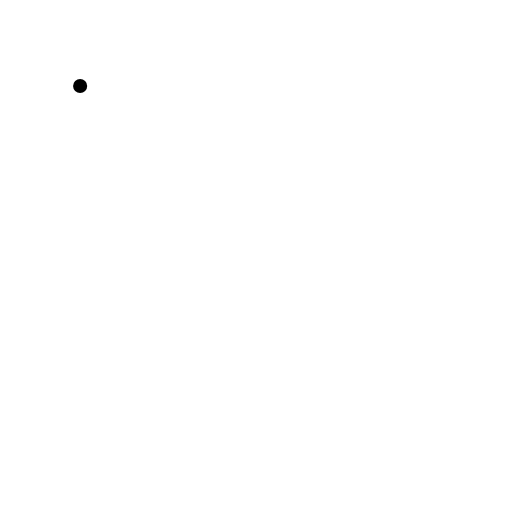
t = 0.00 s
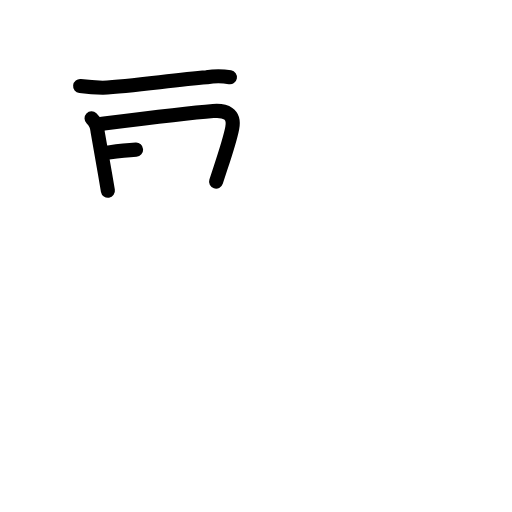
t = 3.25 s
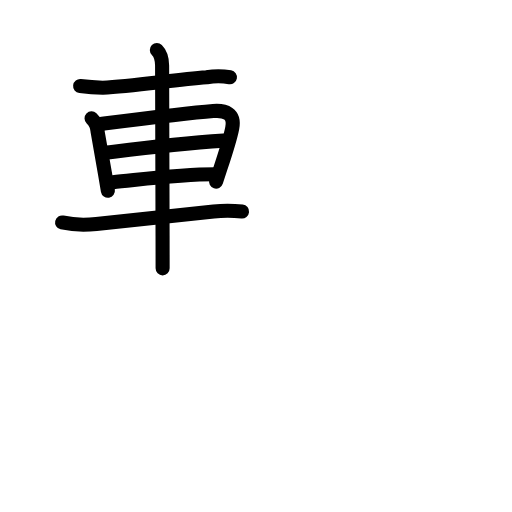
t = 6.75 s
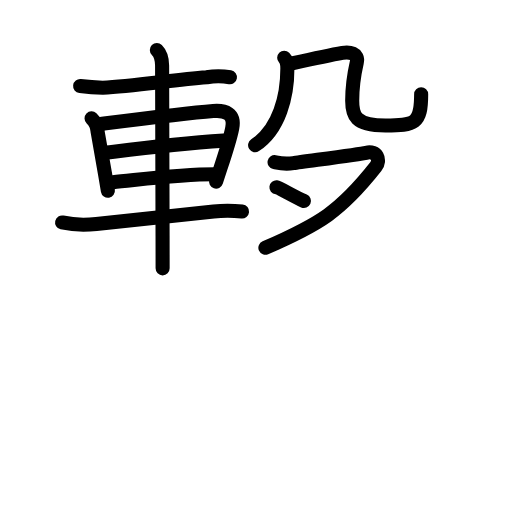
t = 10.13 s
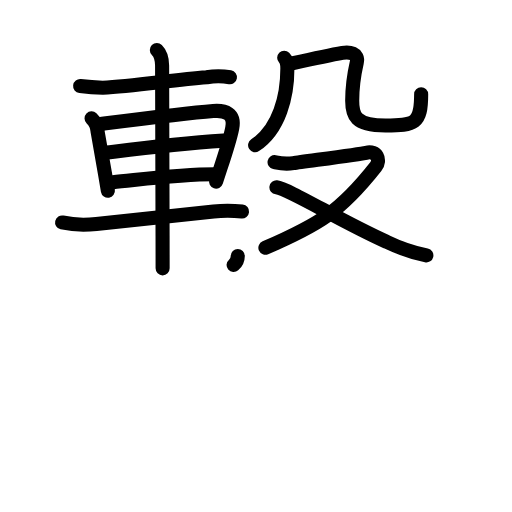
t = 11.19 s
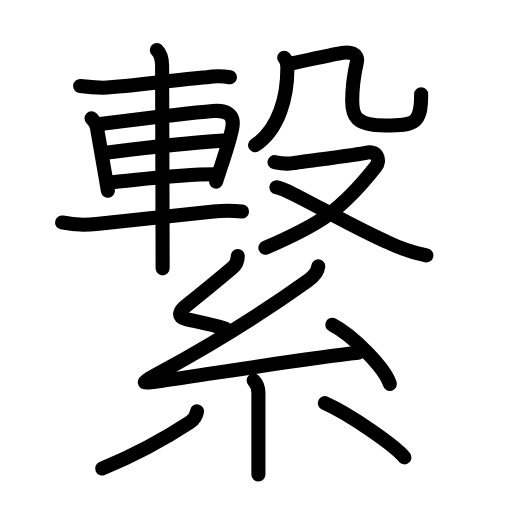
t = 17.00 s

The animated SVG that drew these frames (rendered in a browser with its animation timeline set to each time). Animation: 61 SMIL elements (animate=61); one cycle of 17.00 s.

<?xml version="1.0" encoding="UTF-8"?>
<!--
AniKanjiVG is licensed by CC-BY-SA Paul C. Sommerhoff (https://bitbucket.org/sommerhoff/anikanjivg).
AniKanjiVG uses KanjiVG which is licensed by CC-BY-SA Ulrich Apel (http://kanjivg.tagaini.net).
See also http://creativecommons.org/licenses/by-sa/3.0/
-->
<svg xmlns:kvg='http://kanjivg.tagaini.net' xmlns='http://www.w3.org/2000/svg' width='109' height='109' viewBox='0 0 109 109' style='fill:none;stroke:#000000;stroke-width:3;stroke-linecap:round;stroke-linejoin:round;' id="kvg:kanji_07e4b"><g id="kvg:07e4b" kvg:element="繋"><g id="kvg:07e4b-g1" kvg:position="top"><g id="kvg:07e4b-g2" kvg:element="車" kvg:position="left"><path id="kvg:07e4b-s1" kvg:type="㇐" d="M17.06,18.32c1.6,0.19,3.21,0.31,4.82,0.35c6.44-0.37,14.96-1.64,22.14-2.23c1.65-0.29,3.29-0.29,4.93,0"><animate attributeName="d" begin="0.0s" dur="0.3333333333333333s" from="M17.06,18.32C17.06,18.32,17.06,18.32,17.06,18.32" to="M17.06,18.32c1.6,0.19,3.21,0.31,4.82,0.35" />
<animate attributeName="d" begin="0.3333333333333333s" dur="0.3333333333333333s" from="M17.06,18.32c1.6,0.19,3.21,0.31,4.82,0.35c0,0,0,0,0,0,0" to="M17.06,18.32c1.6,0.19,3.21,0.31,4.82,0.35c6.44-0.37,14.96-1.64,22.14-2.23" />
<animate attributeName="d" begin="0.6666666666666666s" dur="0.3333333333333333s" from="M17.06,18.32c1.6,0.19,3.21,0.31,4.82,0.35c6.44-0.37,14.96-1.64,22.14-2.23c0,0,0,0,0,0,0" to="M17.06,18.32c1.6,0.19,3.21,0.31,4.82,0.35c6.44-0.37,14.96-1.64,22.14-2.23c1.65-0.29,3.29-0.29,4.93,0" />
</path>
<path id="kvg:07e4b-s2" kvg:type="㇑" d="M19.49,25.2c0.81,0.77,1.23,1.7,1.28,2.77c0.58,3.18,1.46,8.22,2.2,12.64"><animate attributeName="d" begin="1.0s" dur="0.5s" from="M19.49,25.2C19.49,25.2,19.49,25.2,19.49,25.2" to="M19.49,25.2c0.81,0.77,1.23,1.7,1.28,2.77" />
<animate attributeName="d" begin="1.5s" dur="0.5s" from="M19.49,25.2c0.81,0.77,1.23,1.7,1.28,2.77c0,0,0,0,0,0,0" to="M19.49,25.2c0.81,0.77,1.23,1.7,1.28,2.77c0.58,3.18,1.46,8.22,2.2,12.64" />
<animate attributeName="d" begin="0s" dur="1.0s" from="M-100,-100" to="M-100,-100" />
</path>
<path id="kvg:07e4b-s3" kvg:type="㇕a" d="M21.18,26.44c8.32-1.06,18.06-2.32,24.21-2.8c2.56-0.2,4.65,0.5,4.05,3.63c-0.45,2.3-1.47,5.43-2.48,8.47c-0.33,0.99-0.66,1.98-0.96,2.92"><animate attributeName="d" begin="2.0s" dur="0.25s" from="M21.18,26.44C21.18,26.44,21.18,26.44,21.18,26.44" to="M21.18,26.44c8.32-1.06,18.06-2.32,24.21-2.8" />
<animate attributeName="d" begin="2.25s" dur="0.25s" from="M21.18,26.44c8.32-1.06,18.06-2.32,24.21-2.8c0,0,0,0,0,0,0" to="M21.18,26.44c8.32-1.06,18.06-2.32,24.21-2.8c2.56-0.2,4.65,0.5,4.05,3.63" />
<animate attributeName="d" begin="2.5s" dur="0.25s" from="M21.18,26.44c8.32-1.06,18.06-2.32,24.21-2.8c2.56-0.2,4.65,0.5,4.05,3.63c0,0,0,0,0,0,0" to="M21.18,26.44c8.32-1.06,18.06-2.32,24.21-2.8c2.56-0.2,4.65,0.5,4.05,3.63c-0.45,2.3-1.47,5.43-2.48,8.47" />
<animate attributeName="d" begin="2.75s" dur="0.25s" from="M21.18,26.44c8.32-1.06,18.06-2.32,24.21-2.8c2.56-0.2,4.65,0.5,4.05,3.63c-0.45,2.3-1.47,5.43-2.48,8.47c0,0,0,0,0,0,0" to="M21.18,26.44c8.32-1.06,18.06-2.32,24.21-2.8c2.56-0.2,4.65,0.5,4.05,3.63c-0.45,2.3-1.47,5.43-2.48,8.47c-0.33,0.99-0.66,1.98-0.96,2.92" />
<animate attributeName="d" begin="0s" dur="2.0s" from="M-100,-100" to="M-100,-100" />
</path>
<path id="kvg:07e4b-s4" kvg:type="㇐a" d="M22.76,32.49c7.86-0.99,14.49-1.87,24.84-2.55"><animate attributeName="d" begin="3.0s" dur="1.0s" from="M22.76,32.49C22.76,32.49,22.76,32.49,22.76,32.49" to="M22.76,32.49c7.86-0.99,14.49-1.87,24.84-2.55" />
<animate attributeName="d" begin="0s" dur="3.0s" from="M-100,-100" to="M-100,-100" />
</path>
<path id="kvg:07e4b-s5" kvg:type="㇐a" d="M24.01,38.79c5.86-0.55,14.09-1.68,21.73-1.68"><animate attributeName="d" begin="4.0s" dur="1.0s" from="M24.01,38.79C24.01,38.79,24.01,38.79,24.01,38.79" to="M24.01,38.79c5.86-0.55,14.09-1.68,21.73-1.68" />
<animate attributeName="d" begin="0s" dur="4.0s" from="M-100,-100" to="M-100,-100" />
</path>
<path id="kvg:07e4b-s6" kvg:type="㇐" d="M13.22,47.36c2.42,0.55,4.81,0.61,7.29,0.33c9.16-1.03,17.37-1.81,24.98-2.67c2.01-0.23,4.03-0.21,6.04,0"><animate attributeName="d" begin="5.0s" dur="0.3333333333333333s" from="M13.22,47.36C13.22,47.36,13.22,47.36,13.22,47.36" to="M13.22,47.36c2.42,0.55,4.81,0.61,7.29,0.33" />
<animate attributeName="d" begin="5.333333333333333s" dur="0.3333333333333333s" from="M13.22,47.36c2.42,0.55,4.81,0.61,7.29,0.33c0,0,0,0,0,0,0" to="M13.22,47.36c2.42,0.55,4.81,0.61,7.29,0.33c9.16-1.03,17.37-1.81,24.98-2.67" />
<animate attributeName="d" begin="5.666666666666667s" dur="0.3333333333333333s" from="M13.22,47.36c2.42,0.55,4.81,0.61,7.29,0.33c9.16-1.03,17.37-1.81,24.98-2.67c0,0,0,0,0,0,0" to="M13.22,47.36c2.42,0.55,4.81,0.61,7.29,0.33c9.16-1.03,17.37-1.81,24.98-2.67c2.01-0.23,4.03-0.21,6.04,0" />
<animate attributeName="d" begin="0s" dur="5.0s" from="M-100,-100" to="M-100,-100" />
</path>
<path id="kvg:07e4b-s7" kvg:type="㇑" d="M33.39,10.63c0.93,0.93,1.12,2.24,1.12,3.34c0,0.52,0.07,23.87,0.1,36.28c0.01,3.25,0.01,5.74,0.01,6.88"><animate attributeName="d" begin="6.0s" dur="0.3333333333333333s" from="M33.39,10.63C33.39,10.63,33.39,10.63,33.39,10.63" to="M33.39,10.63c0.93,0.93,1.12,2.24,1.12,3.34" />
<animate attributeName="d" begin="6.333333333333333s" dur="0.3333333333333333s" from="M33.39,10.63c0.93,0.93,1.12,2.24,1.12,3.34c0,0,0,0,0,0,0" to="M33.39,10.63c0.93,0.93,1.12,2.24,1.12,3.34c0,0.52,0.07,23.87,0.1,36.28" />
<animate attributeName="d" begin="6.666666666666667s" dur="0.3333333333333333s" from="M33.39,10.63c0.93,0.93,1.12,2.24,1.12,3.34c0,0.52,0.07,23.87,0.1,36.28c0,0,0,0,0,0,0" to="M33.39,10.63c0.93,0.93,1.12,2.24,1.12,3.34c0,0.52,0.07,23.87,0.1,36.28c0.01,3.25,0.01,5.74,0.01,6.88" />
<animate attributeName="d" begin="0s" dur="6.0s" from="M-100,-100" to="M-100,-100" />
</path>
</g>
<g id="kvg:07e4b-g3" kvg:element="殳" kvg:position="right"><g id="kvg:07e4b-g4" kvg:element="几" kvg:position="top"><g id="kvg:07e4b-g5" kvg:element="丿"><path id="kvg:07e4b-s8" kvg:type="㇒" d="M60.5,12.31c0.59,0.59,0.68,1.63,0.68,2.26c0,5.8-1.68,12.93-6.87,16.35"><animate attributeName="d" begin="7.0s" dur="0.5s" from="M60.5,12.31C60.5,12.31,60.5,12.31,60.5,12.31" to="M60.5,12.31c0.59,0.59,0.68,1.63,0.68,2.26" />
<animate attributeName="d" begin="7.5s" dur="0.5s" from="M60.5,12.31c0.59,0.59,0.68,1.63,0.68,2.26c0,0,0,0,0,0,0" to="M60.5,12.31c0.59,0.59,0.68,1.63,0.68,2.26c0,5.8-1.68,12.93-6.87,16.35" />
<animate attributeName="d" begin="0s" dur="7.0s" from="M-100,-100" to="M-100,-100" />
</path>
</g>
<path id="kvg:07e4b-s9" kvg:type="㇈b" d="M62.15,13.51c3.38-0.75,8.72-1.89,10.75-2.25c1.46-0.26,3.51,0.04,3.06,2.02c-0.59,2.59-0.98,5.95-0.98,8.16c0,3.06,0.52,5.27,7.09,5.27c6.25,0,7.59-0.34,7.59-6.63"><animate attributeName="d" begin="8.0s" dur="0.2s" from="M62.15,13.51C62.15,13.51,62.15,13.51,62.15,13.51" to="M62.15,13.51c3.38-0.75,8.72-1.89,10.75-2.25" />
<animate attributeName="d" begin="8.2s" dur="0.2s" from="M62.15,13.51c3.38-0.75,8.72-1.89,10.75-2.25c0,0,0,0,0,0,0" to="M62.15,13.51c3.38-0.75,8.72-1.89,10.75-2.25c1.46-0.26,3.51,0.04,3.06,2.02" />
<animate attributeName="d" begin="8.4s" dur="0.2s" from="M62.15,13.51c3.38-0.75,8.72-1.89,10.75-2.25c1.46-0.26,3.51,0.04,3.06,2.02c0,0,0,0,0,0,0" to="M62.15,13.51c3.38-0.75,8.72-1.89,10.75-2.25c1.46-0.26,3.51,0.04,3.06,2.02c-0.59,2.59-0.98,5.95-0.98,8.16" />
<animate attributeName="d" begin="8.6s" dur="0.2s" from="M62.15,13.51c3.38-0.75,8.72-1.89,10.75-2.25c1.46-0.26,3.51,0.04,3.06,2.02c-0.59,2.59-0.98,5.95-0.98,8.16c0,0,0,0,0,0,0" to="M62.15,13.51c3.38-0.75,8.72-1.89,10.75-2.25c1.46-0.26,3.51,0.04,3.06,2.02c-0.59,2.59-0.98,5.95-0.98,8.16c0,3.06,0.52,5.27,7.09,5.27" />
<animate attributeName="d" begin="8.8s" dur="0.2s" from="M62.15,13.51c3.38-0.75,8.72-1.89,10.75-2.25c1.46-0.26,3.51,0.04,3.06,2.02c-0.59,2.59-0.98,5.95-0.98,8.16c0,3.06,0.52,5.27,7.09,5.27c0,0,0,0,0,0,0" to="M62.15,13.51c3.38-0.75,8.72-1.89,10.75-2.25c1.46-0.26,3.51,0.04,3.06,2.02c-0.59,2.59-0.98,5.95-0.98,8.16c0,3.06,0.52,5.27,7.09,5.27c6.25,0,7.59-0.34,7.59-6.63" />
<animate attributeName="d" begin="0s" dur="8.0s" from="M-100,-100" to="M-100,-100" />
</path>
</g>
<g id="kvg:07e4b-g6" kvg:element="又" kvg:position="bottom"><path id="kvg:07e4b-s10" kvg:type="㇇" d="M58.45,34.52c0.96,0.2,2.08,0.5,4.01,0.2c1.92-0.3,14.17-1.9,15.49-2.2c2.31-0.53,3.14,1.58,2.05,2.97C72.5,45,68.04,47.74,56.5,52.75"><animate attributeName="d" begin="9.0s" dur="0.25s" from="M58.45,34.52C58.45,34.52,58.45,34.52,58.45,34.52" to="M58.45,34.52c0.96,0.2,2.08,0.5,4.01,0.2" />
<animate attributeName="d" begin="9.25s" dur="0.25s" from="M58.45,34.52c0.96,0.2,2.08,0.5,4.01,0.2c0,0,0,0,0,0,0" to="M58.45,34.52c0.96,0.2,2.08,0.5,4.01,0.2c1.92-0.3,14.17-1.9,15.49-2.2" />
<animate attributeName="d" begin="9.5s" dur="0.25s" from="M58.45,34.52c0.96,0.2,2.08,0.5,4.01,0.2c1.92-0.3,14.17-1.9,15.49-2.2c0,0,0,0,0,0,0" to="M58.45,34.52c0.96,0.2,2.08,0.5,4.01,0.2c1.92-0.3,14.17-1.9,15.49-2.2c2.31-0.53,3.14,1.58,2.05,2.97" />
<animate attributeName="d" begin="9.75s" dur="0.25s" from="M58.45,34.52c0.96,0.2,2.08,0.5,4.01,0.2c1.92-0.3,14.17-1.9,15.49-2.2c2.31-0.53,3.14,1.58,2.05,2.97c0,0,0,0,0,0,0" to="M58.45,34.52c0.96,0.2,2.08,0.5,4.01,0.2c1.92-0.3,14.17-1.9,15.49-2.2c2.31-0.53,3.14,1.58,2.05,2.97C72.5,45,68.04,47.74,56.5,52.75" />
<animate attributeName="d" begin="0s" dur="9.0s" from="M-100,-100" to="M-100,-100" />
</path>
<path id="kvg:07e4b-s11" kvg:type="㇏" d="M58.85,39.89c2.57,0.3,13.79,7.28,23.43,11.58c2.71,1.31,5.54,2.28,8.49,2.91"><animate attributeName="d" begin="10.0s" dur="0.5s" from="M58.85,39.89C58.85,39.89,58.85,39.89,58.85,39.89" to="M58.85,39.89c2.57,0.3,13.79,7.28,23.43,11.58" />
<animate attributeName="d" begin="10.5s" dur="0.5s" from="M58.85,39.89c2.57,0.3,13.79,7.28,23.43,11.58c0,0,0,0,0,0,0" to="M58.85,39.89c2.57,0.3,13.79,7.28,23.43,11.58c2.71,1.31,5.54,2.28,8.49,2.91" />
<animate attributeName="d" begin="0s" dur="10.0s" from="M-100,-100" to="M-100,-100" />
</path>
</g>
</g>
</g>
<g id="kvg:07e4b-g7" kvg:element="糸" kvg:position="bottom" kvg:radical="general"><path id="kvg:07e4b-s12" kvg:type="㇜" d="M50.62,54.5c0,0.88-0.36,1.85-1.18,2.55c-3.61,3.05-6.39,5.36-9.92,8.11c-1.25,0.97-1.89,2.34,0.06,2.78c3.31,0.73,5.29,1.07,8.44,2.04"><animate attributeName="d" begin="11.0s" dur="0.25s" from="M50.62,54.5C50.62,54.5,50.62,54.5,50.62,54.5" to="M50.62,54.5c0,0.88-0.36,1.85-1.18,2.55" />
<animate attributeName="d" begin="11.25s" dur="0.25s" from="M50.62,54.5c0,0.88-0.36,1.85-1.18,2.55c0,0,0,0,0,0,0" to="M50.62,54.5c0,0.88-0.36,1.85-1.18,2.55c-3.61,3.05-6.39,5.36-9.92,8.11" />
<animate attributeName="d" begin="11.5s" dur="0.25s" from="M50.62,54.5c0,0.88-0.36,1.85-1.18,2.55c-3.61,3.05-6.39,5.36-9.92,8.11c0,0,0,0,0,0,0" to="M50.62,54.5c0,0.88-0.36,1.85-1.18,2.55c-3.61,3.05-6.39,5.36-9.92,8.11c-1.25,0.97-1.89,2.34,0.06,2.78" />
<animate attributeName="d" begin="11.75s" dur="0.25s" from="M50.62,54.5c0,0.88-0.36,1.85-1.18,2.55c-3.61,3.05-6.39,5.36-9.92,8.11c-1.25,0.97-1.89,2.34,0.06,2.78c0,0,0,0,0,0,0" to="M50.62,54.5c0,0.88-0.36,1.85-1.18,2.55c-3.61,3.05-6.39,5.36-9.92,8.11c-1.25,0.97-1.89,2.34,0.06,2.78c3.31,0.73,5.29,1.07,8.44,2.04" />
<animate attributeName="d" begin="0s" dur="11.0s" from="M-100,-100" to="M-100,-100" />
</path>
<path id="kvg:07e4b-s13" kvg:type="㇜" d="M67.75,56.7c-0.12,1.42-1.18,2.31-2.32,3.12c-10.56,7.55-19.31,13-31.51,19.59c-4.17,2.26-4.2,2.33,0.36,1.69c9.34-1.3,31.73-4.94,41.97-5.98"><animate attributeName="d" begin="12.0s" dur="0.25s" from="M67.75,56.7C67.75,56.7,67.75,56.7,67.75,56.7" to="M67.75,56.7c-0.12,1.42-1.18,2.31-2.32,3.12" />
<animate attributeName="d" begin="12.25s" dur="0.25s" from="M67.75,56.7c-0.12,1.42-1.18,2.31-2.32,3.12c0,0,0,0,0,0,0" to="M67.75,56.7c-0.12,1.42-1.18,2.31-2.32,3.12c-10.56,7.55-19.31,13-31.51,19.59" />
<animate attributeName="d" begin="12.5s" dur="0.25s" from="M67.75,56.7c-0.12,1.42-1.18,2.31-2.32,3.12c-10.56,7.55-19.31,13-31.51,19.59c0,0,0,0,0,0,0" to="M67.75,56.7c-0.12,1.42-1.18,2.31-2.32,3.12c-10.56,7.55-19.31,13-31.51,19.59c-4.17,2.26-4.2,2.33,0.36,1.69" />
<animate attributeName="d" begin="12.75s" dur="0.25s" from="M67.75,56.7c-0.12,1.42-1.18,2.31-2.32,3.12c-10.56,7.55-19.31,13-31.51,19.59c-4.17,2.26-4.2,2.33,0.36,1.69c0,0,0,0,0,0,0" to="M67.75,56.7c-0.12,1.42-1.18,2.31-2.32,3.12c-10.56,7.55-19.31,13-31.51,19.59c-4.17,2.26-4.2,2.33,0.36,1.69c9.34-1.3,31.73-4.94,41.97-5.98" />
<animate attributeName="d" begin="0s" dur="12.0s" from="M-100,-100" to="M-100,-100" />
</path>
<path id="kvg:07e4b-s14" kvg:type="㇔" d="M70.75,69.15c4.32,2.22,11.17,9.13,12.25,12.59"><animate attributeName="d" begin="13.0s" dur="1.0s" from="M70.75,69.15C70.75,69.15,70.75,69.15,70.75,69.15" to="M70.75,69.15c4.32,2.22,11.17,9.13,12.25,12.59" />
<animate attributeName="d" begin="0s" dur="13.0s" from="M-100,-100" to="M-100,-100" />
</path>
<path id="kvg:07e4b-s15" kvg:type="㇑" d="M54,80.99c0.63,0.63,1.01,1.73,1.01,2.63c0,2.89,0,7.53,0,11.38c0,2.65,0,4.93,0,6"><animate attributeName="d" begin="14.0s" dur="0.3333333333333333s" from="M54,80.99C54,80.99,54,80.99,54,80.99" to="M54,80.99c0.63,0.63,1.01,1.73,1.01,2.63" />
<animate attributeName="d" begin="14.333333333333334s" dur="0.3333333333333333s" from="M54,80.99c0.63,0.63,1.01,1.73,1.01,2.63c0,0,0,0,0,0,0" to="M54,80.99c0.63,0.63,1.01,1.73,1.01,2.63c0,2.89,0,7.53,0,11.38" />
<animate attributeName="d" begin="14.666666666666666s" dur="0.3333333333333333s" from="M54,80.99c0.63,0.63,1.01,1.73,1.01,2.63c0,2.89,0,7.53,0,11.38c0,0,0,0,0,0,0" to="M54,80.99c0.63,0.63,1.01,1.73,1.01,2.63c0,2.89,0,7.53,0,11.38c0,2.65,0,4.93,0,6" />
<animate attributeName="d" begin="0s" dur="14.0s" from="M-100,-100" to="M-100,-100" />
</path>
<path id="kvg:07e4b-s16" kvg:type="㇒" d="M41.95,87.57c-0.2,1.18-0.97,1.96-1.57,2.35c-5.63,3.7-13.12,7.55-18.63,9.83"><animate attributeName="d" begin="15.0s" dur="0.5s" from="M41.95,87.57C41.95,87.57,41.95,87.57,41.95,87.57" to="M41.95,87.57c-0.2,1.18-0.97,1.96-1.57,2.35" />
<animate attributeName="d" begin="15.5s" dur="0.5s" from="M41.95,87.57c-0.2,1.18-0.97,1.96-1.57,2.35c0,0,0,0,0,0,0" to="M41.95,87.57c-0.2,1.18-0.97,1.96-1.57,2.35c-5.63,3.7-13.12,7.55-18.63,9.83" />
<animate attributeName="d" begin="0s" dur="15.0s" from="M-100,-100" to="M-100,-100" />
</path>
<path id="kvg:07e4b-s17" kvg:type="㇔" d="M69.16,85.83c5.43,2.42,15,9.12,16.94,11.54"><animate attributeName="d" begin="16.0s" dur="1.0s" from="M69.16,85.83C69.16,85.83,69.16,85.83,69.16,85.83" to="M69.16,85.83c5.43,2.42,15,9.12,16.94,11.54" />
<animate attributeName="d" begin="0s" dur="16.0s" from="M-100,-100" to="M-100,-100" />
</path>
</g>
</g>
</svg>
